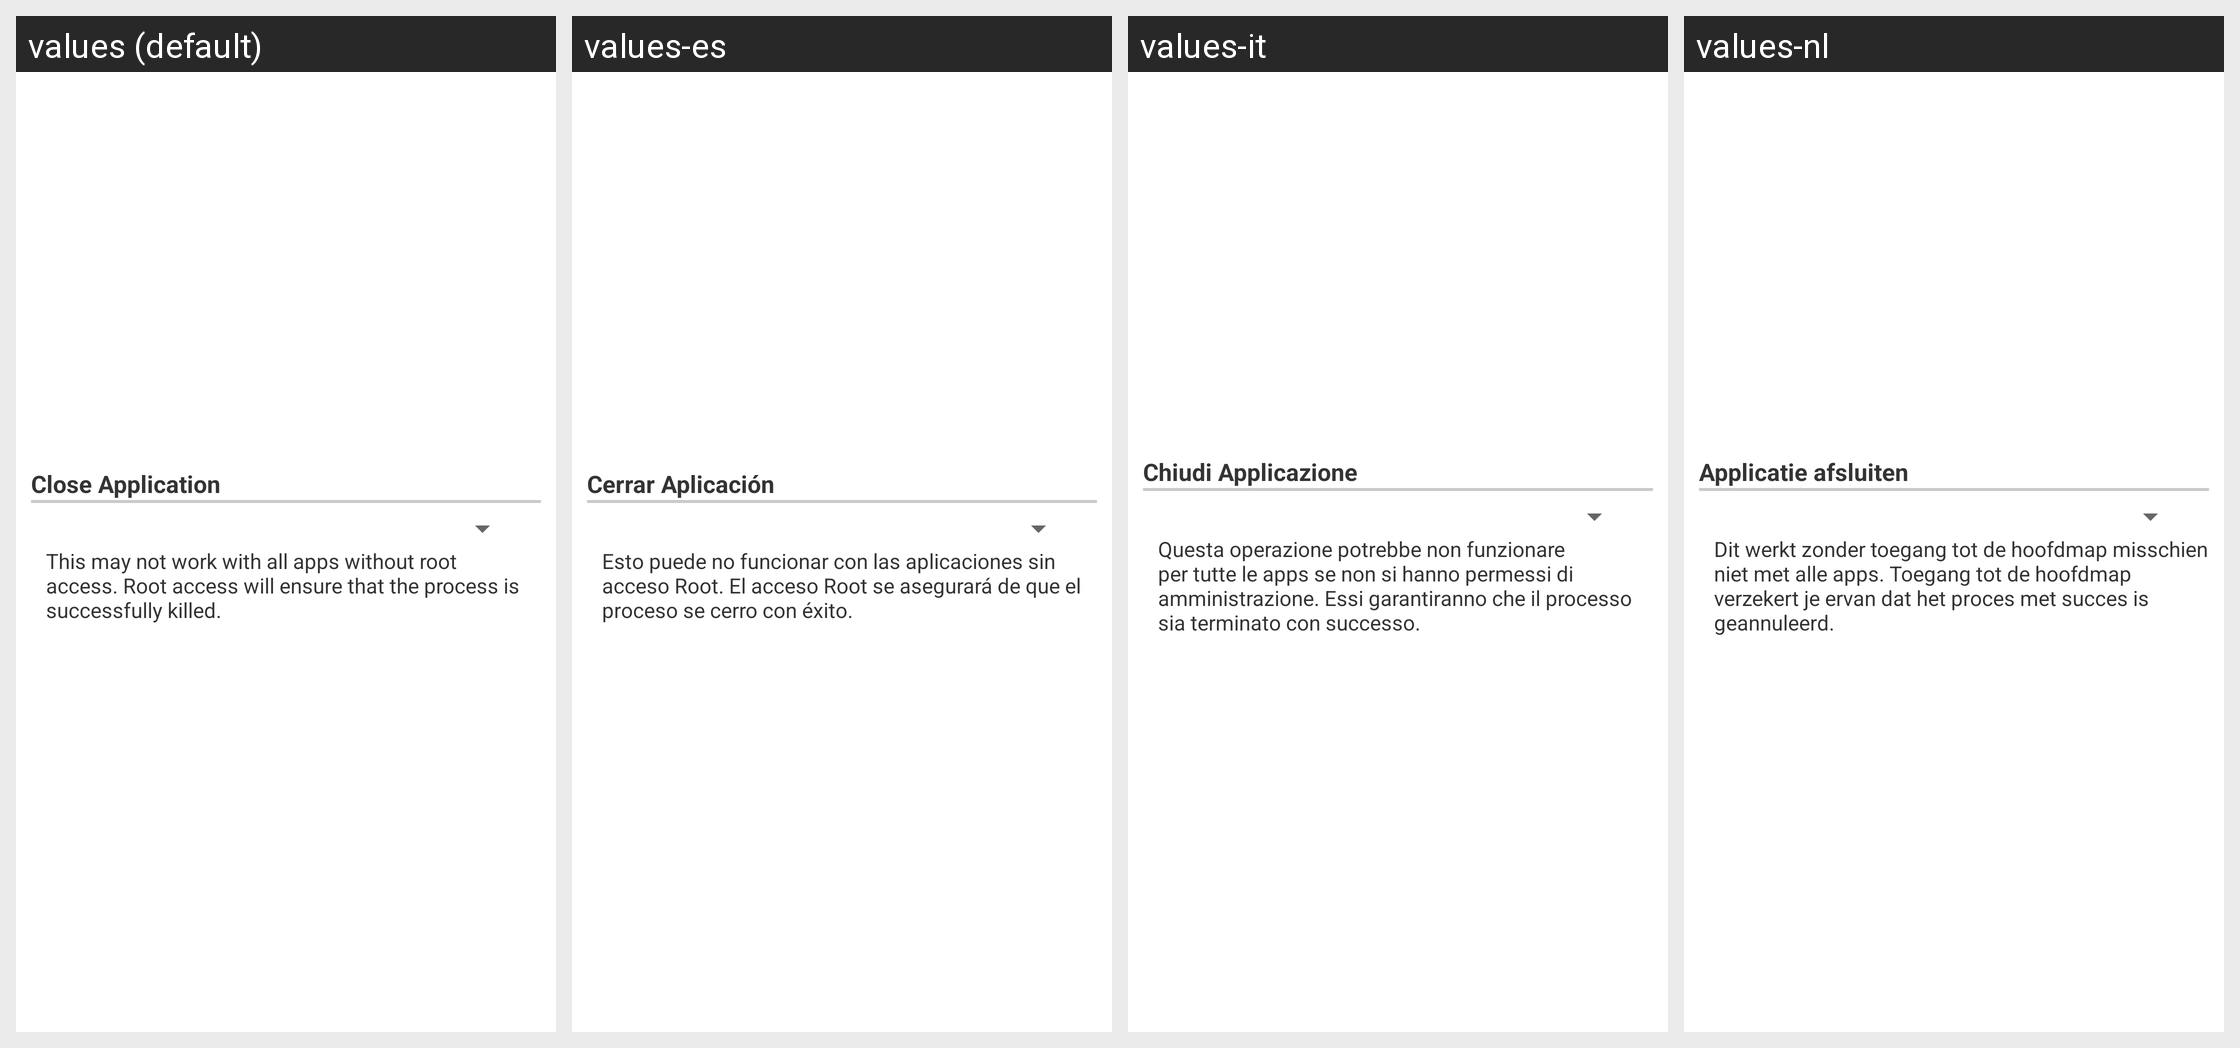

Translations of the strings shown on this Android screen, per locale in the grid:
Android screen res/layout/configuration_dialog_option050.xml rendered under 4 locales, left to right: values (default), values-es, values-it, values-nl. Device: Nexus 5 (rendered at 1080×1920; each locale shown at half size, 540×960, under a caption strip naming it); theme Theme.MaterialComponents.DayNight.NoActionBar.
Other locales in the repository, not shown: values-da, values-de, values-el, values-fr, values-hr, values-hu, values-ja, values-ko, values-pl, values-pt, values-ru, values-zh-rCN, values-zh-rTW.
Strings drawn on this screen, with the default value and each locale's value (text and hints the layout hard-codes, and strings that could not be matched under every locale, appear in the picture but are not listed):

layoutAppKillAppText
  values: Close Application
  values-es: Cerrar Aplicación
  values-it: Chiudi Applicazione
  values-nl: Applicatie afsluiten

layoutAppKillTaskDisclaimer
  values: This may not work with all apps without root access. Root access will ensure that the process is successfully killed.
  values-es: Esto puede no funcionar con las aplicaciones sin acceso Root. El acceso Root se asegurará de que el proceso se cerro con éxito.
  values-it: Questa operazione potrebbe non funzionare per tutte le apps se non si hanno permessi di amministrazione. Essi garantiranno che il processo sia terminato con successo.
  values-nl: Dit werkt zonder toegang tot de hoofdmap misschien niet met alle apps. Toegang tot de hoofdmap verzekert je ervan dat het proces met succes is geannuleerd.
